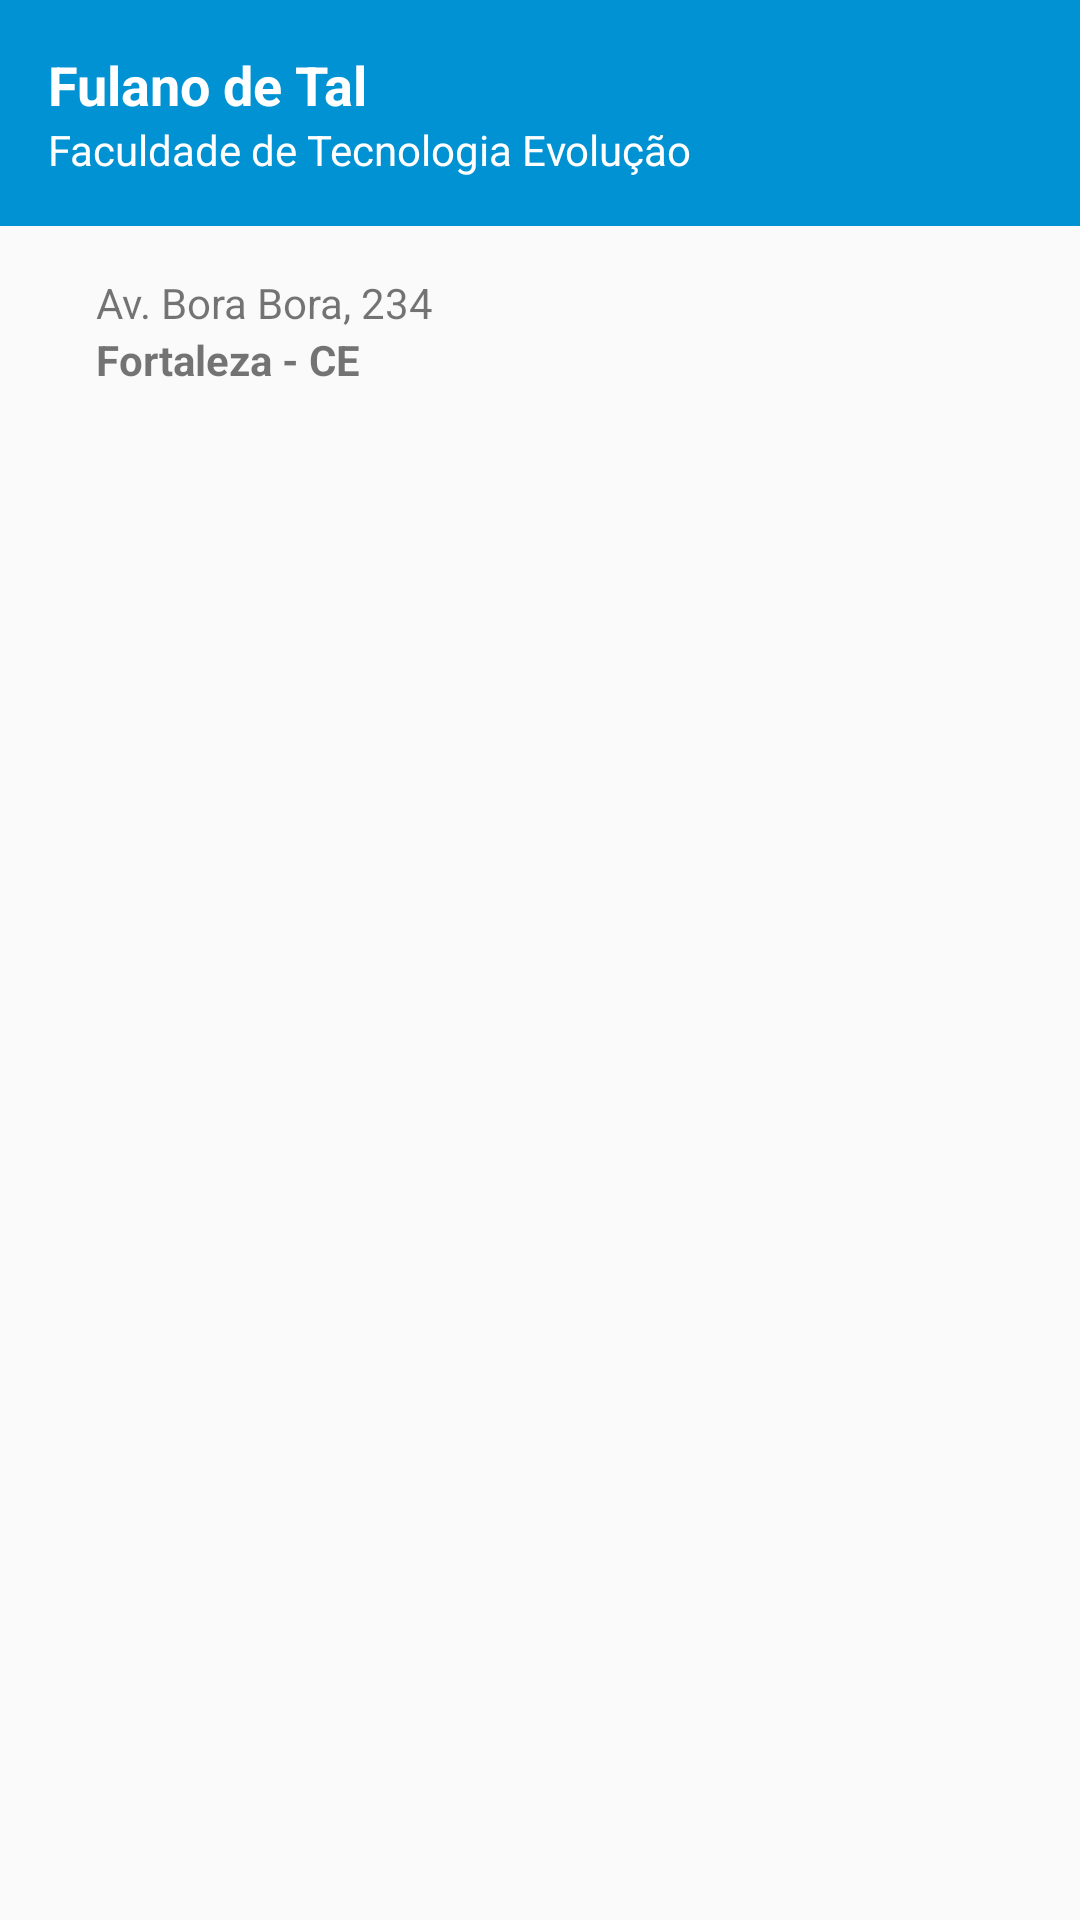

Here is an Android app screen rendered from its layout file. Give the layout XML and the strings, colors and styles it references.
<!-- AndroidManifest.xml: application theme AppTheme -->
<!-- res/layout/ambassador_fragment.xml -->
<?xml version="1.0" encoding="utf-8"?>
<LinearLayout xmlns:android="http://schemas.android.com/apk/res/android"
    android:orientation="vertical"
    android:layout_width="match_parent"
    android:layout_height="wrap_content">

    <LinearLayout xmlns:android="http://schemas.android.com/apk/res/android"
        android:orientation="vertical"
        android:layout_width="match_parent"
        android:layout_height="wrap_content"
        android:padding="16dp"
        android:background="@color/azul">

        <TextView
            android:id="@+id/ambassador_textview_nome"
            android:layout_width="wrap_content"
            android:layout_height="wrap_content"
            android:text="Fulano de Tal"
            style="@style/h1_white"/>

        <TextView
            android:id="@+id/ambassador_textview_instituicao"
            android:layout_width="wrap_content"
            android:layout_height="wrap_content"
            android:text="Faculdade de Tecnologia Evolução"
            style="@style/description_white"/>

    </LinearLayout>

    <LinearLayout xmlns:android="http://schemas.android.com/apk/res/android"
        android:orientation="horizontal"
        android:layout_width="match_parent"
        android:layout_height="wrap_content"
        android:gravity="center_vertical"
        android:padding="16dp">

        <ImageView
            android:id="@+id/list_item_icon_flag"
            android:layout_width="wrap_content"
            android:layout_height="wrap_content"
            android:src="@drawable/ic_action_place"
            android:paddingRight="16dp"/>

        <LinearLayout xmlns:android="http://schemas.android.com/apk/res/android"
            android:orientation="vertical"
            android:layout_width="wrap_content"
            android:layout_height="wrap_content">

            <TextView
                android:id="@+id/ambassador_textview_instituicao_endereco_linha1"
                android:layout_width="wrap_content"
                android:layout_height="wrap_content"
                android:text="Av. Bora Bora, 234"/>

            <TextView
                android:id="@+id/ambassador_textview_instituicao_endereco_linha2"
                android:layout_width="wrap_content"
                android:layout_height="wrap_content"
                android:text="Fortaleza - CE"
                android:textStyle="bold"/>

        </LinearLayout>

    </LinearLayout>

</LinearLayout>
<!-- resources referenced by this layout -->
<resources>
  <item name="azul" type="color">#0092d3</item>
  <style name="description_white" parent="@style/description">
          <item name="android:textColor">#fff</item>
      </style>
  <style name="h1_white" parent="@style/h1">
          <item name="android:textColor">#fff</item>
      </style>
  <style name="AppTheme" parent="Theme.AppCompat.Light.DarkActionBar">
          <item name="actionBarStyle">@style/ActionBar.Solid.GSAMaps</item>
      </style>
  <style name="description" parent="@android:style/TextAppearance.Medium">
          <item name="android:textColor">#666</item>
          <item name="android:textSize">14sp</item>
      </style>
  <style name="h1" parent="@android:style/TextAppearance.Medium">
          <item name="android:textColor">#444</item>
          <item name="android:textSize">18sp</item>
          <item name="android:textStyle">bold</item>
      </style>
  <style name="ActionBar.Solid.GSAMaps" parent="@style/Widget.AppCompat.Light.ActionBar.Solid.Inverse">
          <item name="background">@color/azul</item>
      </style>
</resources>
